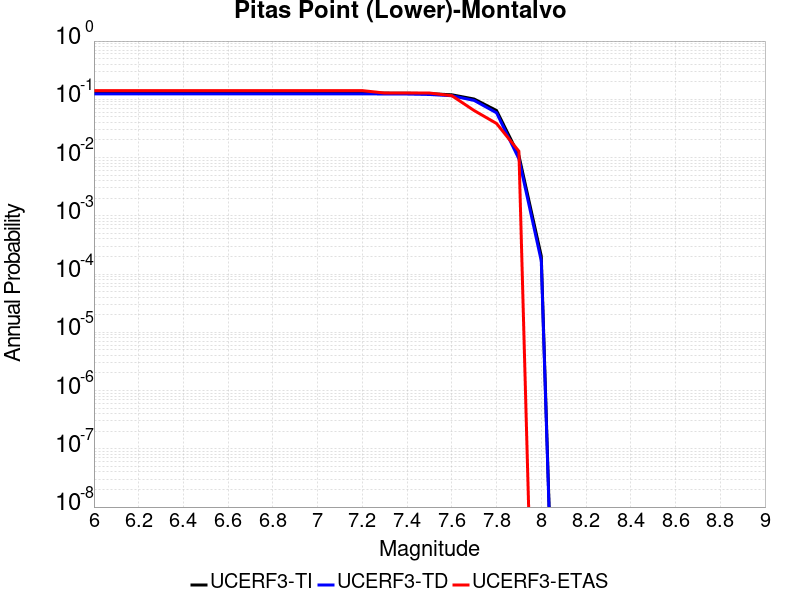

The table this chart was drawn from, first rows:
Magnitude, UCERF3-TI Prob, UCERF3-TD Prob, UCERF3-ETAS Prob
6.0, 0.1281, 0.1242, 0.141
6.1, 0.1281, 0.1242, 0.141
6.2, 0.1281, 0.1242, 0.141
6.3, 0.1281, 0.1242, 0.141
6.4, 0.1281, 0.1242, 0.141
6.5, 0.1281, 0.1242, 0.141
6.6, 0.1281, 0.1242, 0.141
6.7, 0.1281, 0.1242, 0.141
6.8, 0.1281, 0.1242, 0.141
6.9, 0.1281, 0.1242, 0.141
7.0, 0.1281, 0.1242, 0.141
7.1, 0.1281, 0.1242, 0.141
7.2, 0.1279, 0.124, 0.141
7.3, 0.1275, 0.1235, 0.1282
7.4, 0.1271, 0.1231, 0.1282
7.5, 0.1251, 0.121, 0.1282
7.6, 0.1195, 0.1152, 0.1154
7.7, 0.1011, 0.09566, 0.0641
7.8, 0.06423, 0.05864, 0.03846
7.9, 0.01081, 0.00951, 0.01282
8.0, 2.0325146E-4, 1.6884145E-4, 0.0
